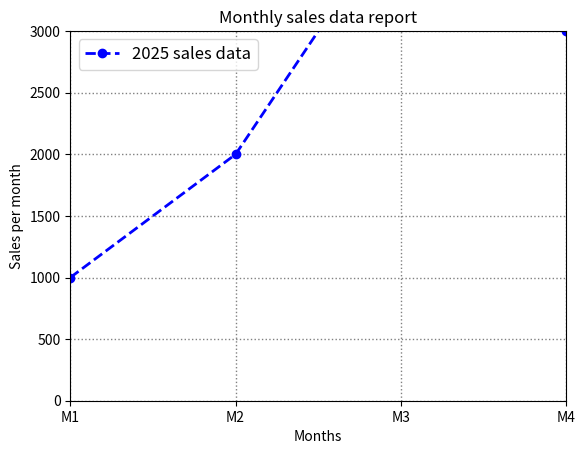

Reproduce this figure in Python.
#plt.plot(x,y,color='color_name', linstyle='line_style', linewidth=value, marker='marker symbol', label='label name')

import matplotlib.pyplot as plt

Months=[1,2,3,4]
Sales=[1000,2000,4000,3000]

plt.plot(Months,Sales, color='blue', linestyle='--', linewidth=2, marker='o', label='2025 sales data')
plt.xlabel('Months')
plt.ylabel('Sales per month')
plt.title('Monthly sales data report')
plt.legend(loc='upper left',fontsize=12)#parameters are optional
plt.grid(color='gray',linestyle=':',linewidth=1)#parameters are optional
plt.xlim(1,4)
plt.ylim(0,3000)
plt.xticks([1,2,3,4],['M1','M2','M3','M4'])
plt.show()